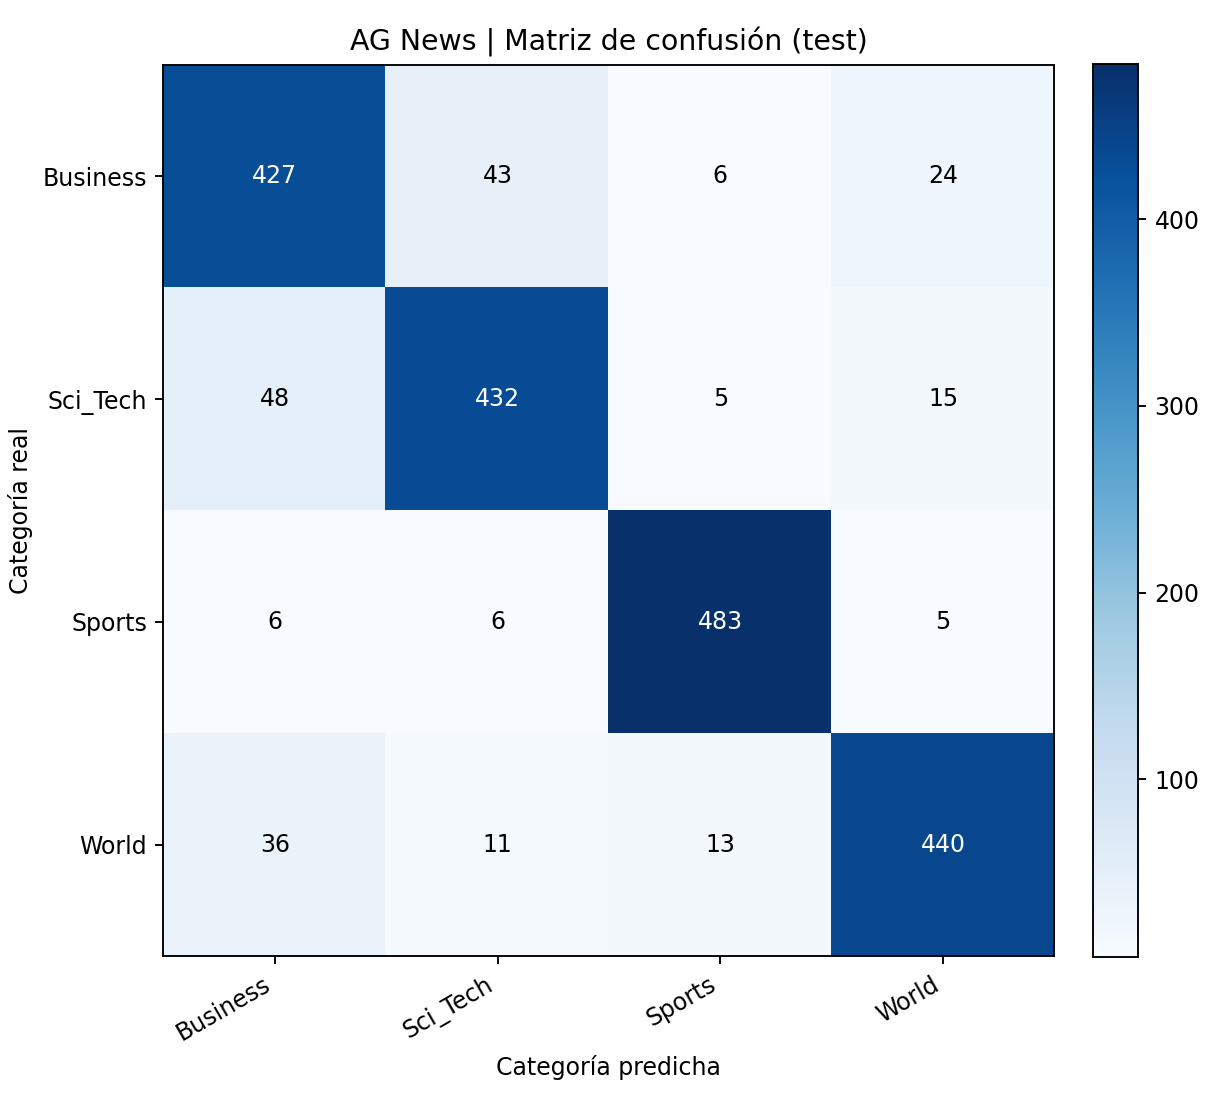

The data file committed next to this chart (first rows):
, Business, Sci_Tech, Sports, World
Business, 427, 43, 6, 24
Sci_Tech, 48, 432, 5, 15
Sports, 6, 6, 483, 5
World, 36, 11, 13, 440
